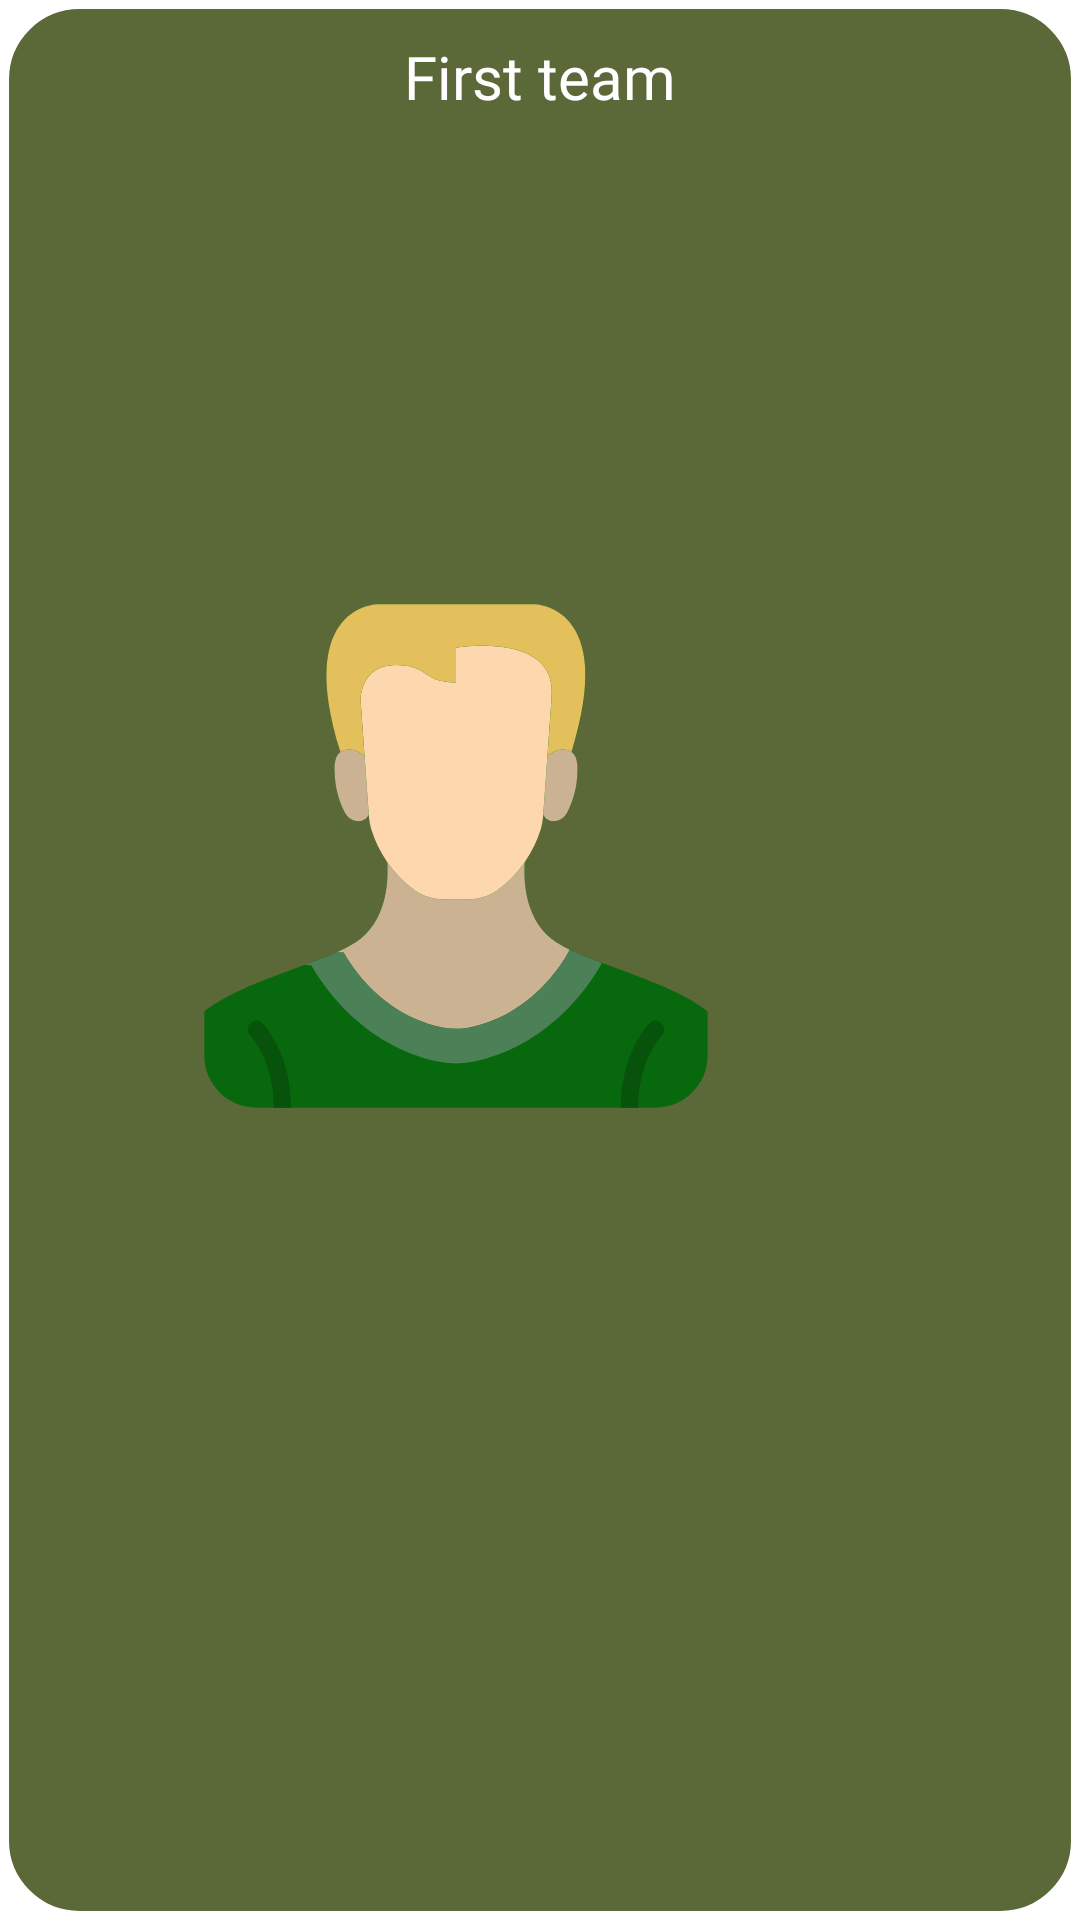

Write the Android layout XML for this screen, with the resource values it uses.
<!-- AndroidManifest.xml: application theme Theme.GoalCounter -->
<!-- res/layout/winner_list_view.xml -->
<?xml version="1.0" encoding="utf-8"?>
<androidx.constraintlayout.widget.ConstraintLayout
    xmlns:android="http://schemas.android.com/apk/res/android"
    xmlns:app="http://schemas.android.com/apk/res-auto"
    android:background="@drawable/button_style"
    android:padding="@dimen/button_padding"
    android:layout_margin="@dimen/game_padding"
    android:layout_width="match_parent"
    android:layout_height="wrap_content">

    <androidx.appcompat.widget.AppCompatTextView
        android:id="@+id/tvWinner"
        android:layout_width="wrap_content"
        android:layout_height="wrap_content"
        android:text="@string/first_team"
        android:textColor="@color/white"
        android:fontFamily="@font/righteous"
        android:textSize="@dimen/font_size_input"
        app:layout_constraintEnd_toEndOf="parent"
        app:layout_constraintStart_toStartOf="parent"
        app:layout_constraintTop_toTopOf="parent"/>

    <androidx.appcompat.widget.AppCompatImageView
        android:id="@+id/ivWinner"
        android:layout_width="0dp"
        android:layout_height="0dp"
        app:layout_constraintWidth_percent="0.5"
        app:layout_constraintHeight_percent="0.8"
        app:srcCompat="@drawable/ic_playerw"
        app:layout_constraintTop_toBottomOf="@id/tvWinner"
        app:layout_constraintStart_toStartOf="parent"
        app:layout_constraintEnd_toStartOf="@id/tvScore"/>

    <androidx.appcompat.widget.AppCompatTextView
        android:id="@+id/tvScore"
        android:layout_width="wrap_content"
        android:layout_height="wrap_content"
        android:fontFamily="@font/righteous"
        android:textColor="@color/white"
        android:textSize="@dimen/period_font_size"
        app:layout_constraintBottom_toBottomOf="parent"
        app:layout_constraintEnd_toEndOf="parent"
        app:layout_constraintStart_toEndOf="@id/ivWinner"
        app:layout_constraintTop_toTopOf="parent" />

</androidx.constraintlayout.widget.ConstraintLayout>
<!-- resources referenced by this layout -->
<resources>
  <color name="white">#FFFFFFFF</color>
  <dimen name="button_padding">12dp</dimen>
  <dimen name="font_size_input">20sp</dimen>
  <dimen name="game_padding">8dp</dimen>
  <dimen name="period_font_size">36sp</dimen>
  <!-- drawable button_style (drawable) -->
  <?xml version="1.0" encoding="utf-8"?>
  <selector xmlns:android="http://schemas.android.com/apk/res/android" >
      <item >
          <shape android:shape="rectangle">
              <corners android:radius="25dip"/>
              <stroke android:width="3dip" android:color="#ffff" />
              <solid android:color="#e64a5823"/>
          </shape>
      </item>
  </selector>
  <!-- drawable ic_playerw: vector/xml drawable (drawable, 5224 chars, omitted) -->
  <string name="first_team">First team</string>
  <style name="Theme.GoalCounter" parent="Theme.MaterialComponents.DayNight.NoActionBar">
          
          <item name="colorPrimary">@color/purple_500</item>
          <item name="colorPrimaryVariant">@color/purple_700</item>
          <item name="colorOnPrimary">@color/white</item>
          
          <item name="colorSecondary">@color/teal_200</item>
          <item name="colorSecondaryVariant">@color/teal_700</item>
          <item name="colorOnSecondary">@color/black</item>
          
          <item name="android:statusBarColor" tools:targetApi="l">?attr/colorPrimaryVariant</item>
          
          <item name="md_background_color">#e64a5823</item>
          <item name="md_color_title">@color/white</item>
          <item name="md_color_content">@color/white</item>
          <item name="md_color_button_text">@color/white</item>
          <item name="md_font_title">@font/righteous</item>
          <item name="md_font_body">@font/righteous</item>
          <item name="md_font_button">@font/righteous</item>
      </style>
  <color name="purple_500">#FF6200EE</color>
  <color name="purple_700">#FF3700B3</color>
  <color name="teal_200">#FF03DAC5</color>
  <color name="teal_700">#FF018786</color>
  <color name="black">#FF000000</color>
</resources>
